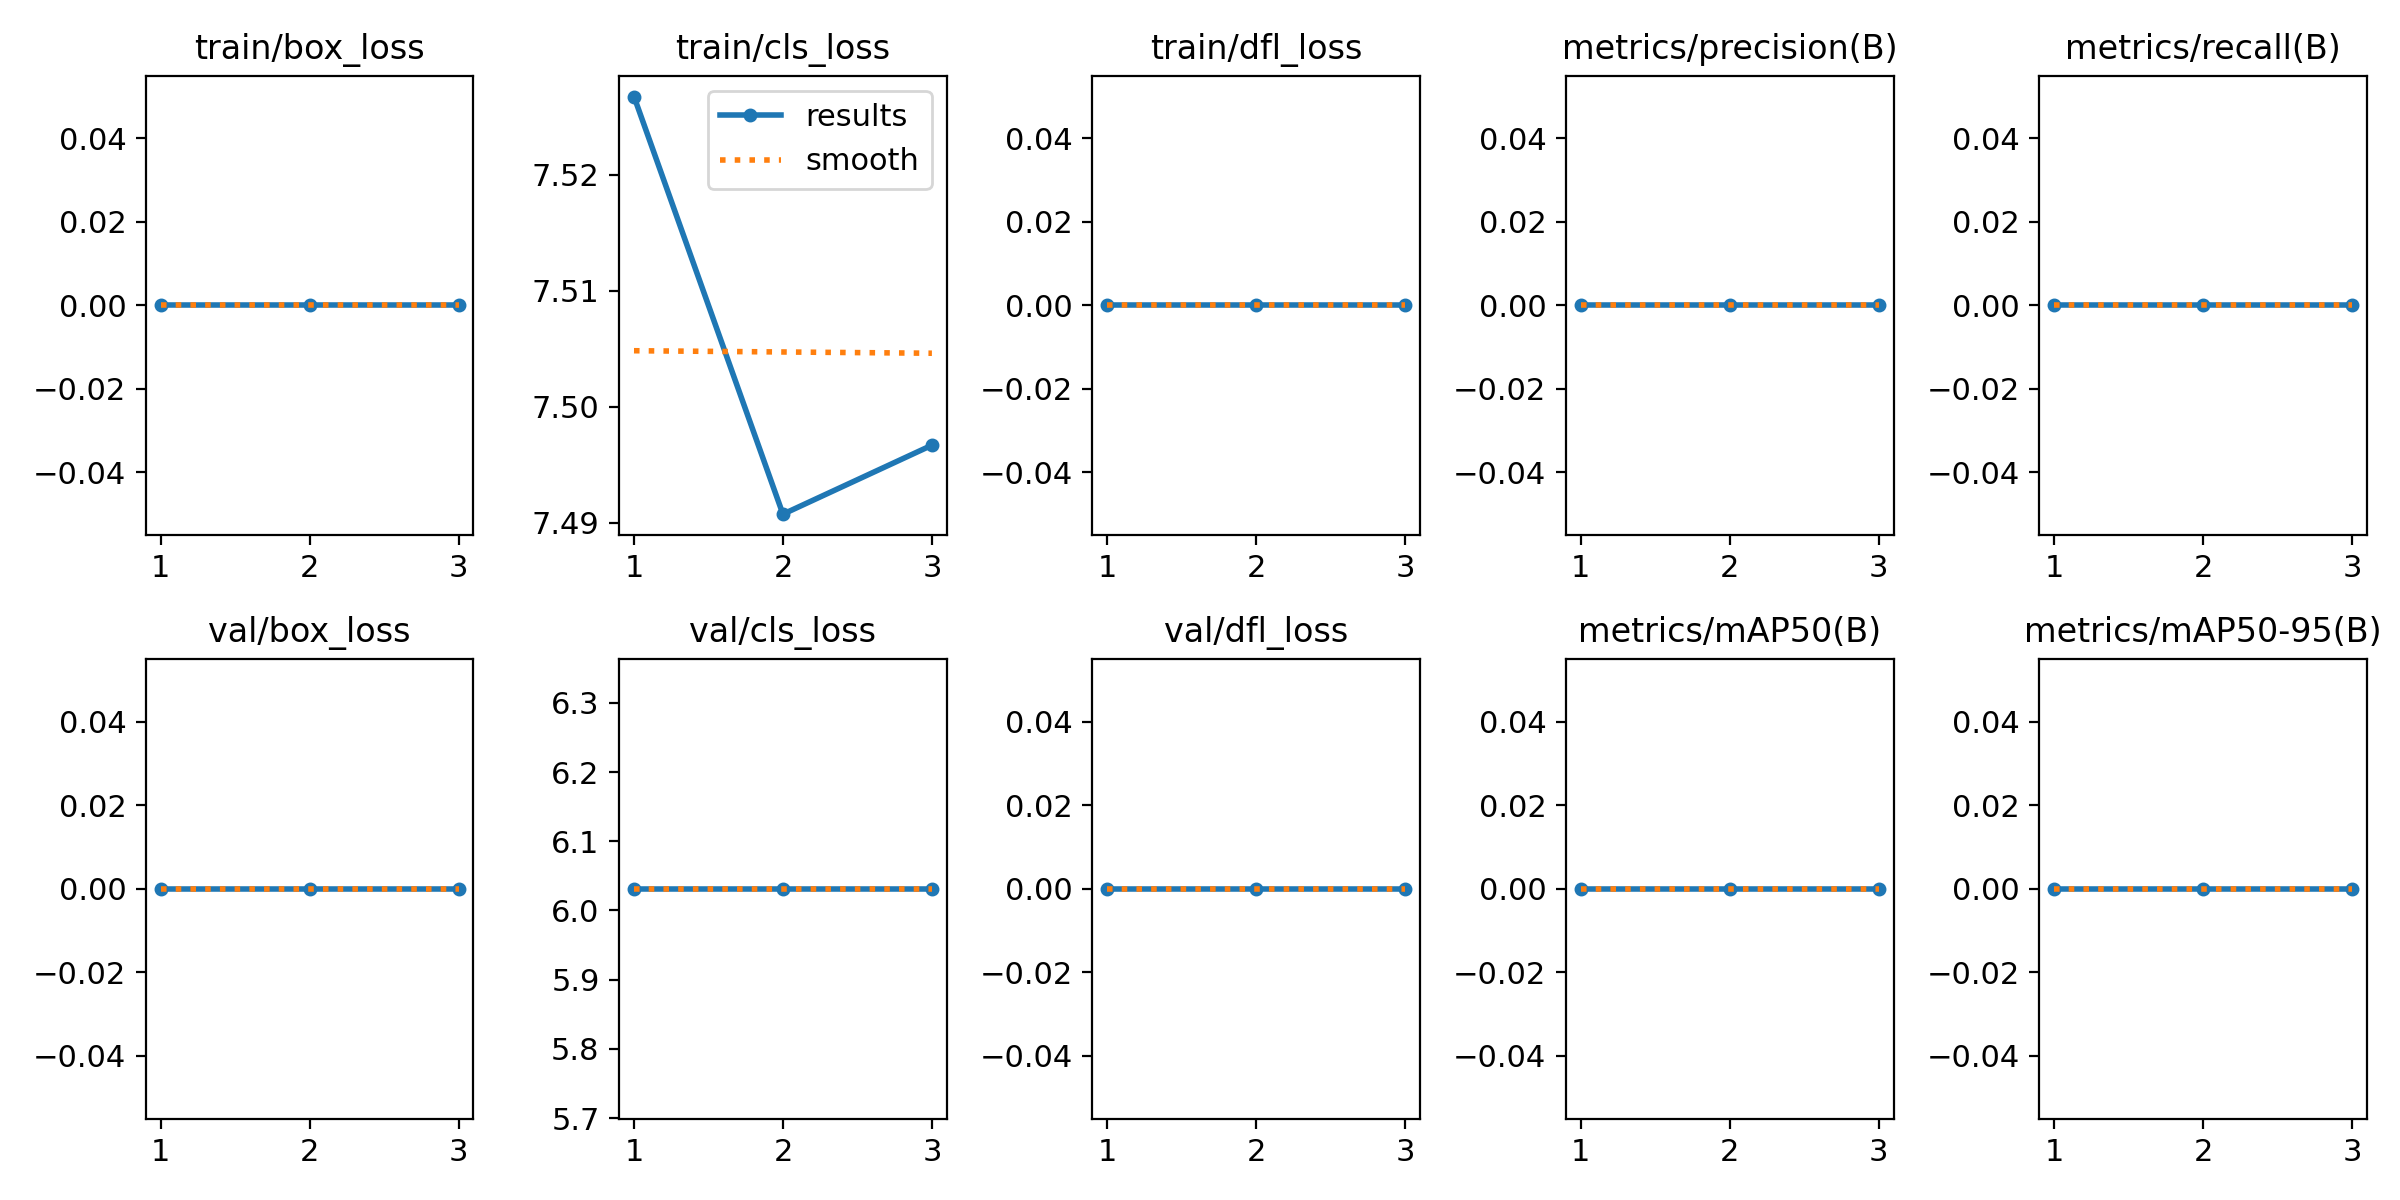

Source data for this figure (header and first rows):
epoch, time, train/box_loss, train/cls_loss, train/dfl_loss, metrics/precision(B), metrics/recall(B), metrics/mAP50(B), metrics/mAP50-95(B), val/box_loss, val/cls_loss, val/dfl_loss, lr/pg0, lr/pg1, lr/pg2
1, 8.554, 0, 7.527, 0, 0, 0, 0, 0, 0, 6.031, 0, 0, 0, 0
2, 8.77, 0, 7.491, 0, 0, 0, 0, 0, 0, 6.031, 0, 1.34e-05, 1.34e-05, 1.34e-05
3, 9.011, 0, 7.497, 0, 0, 0, 0, 0, 0, 6.031, 0, 1.36e-05, 1.36e-05, 1.36e-05
